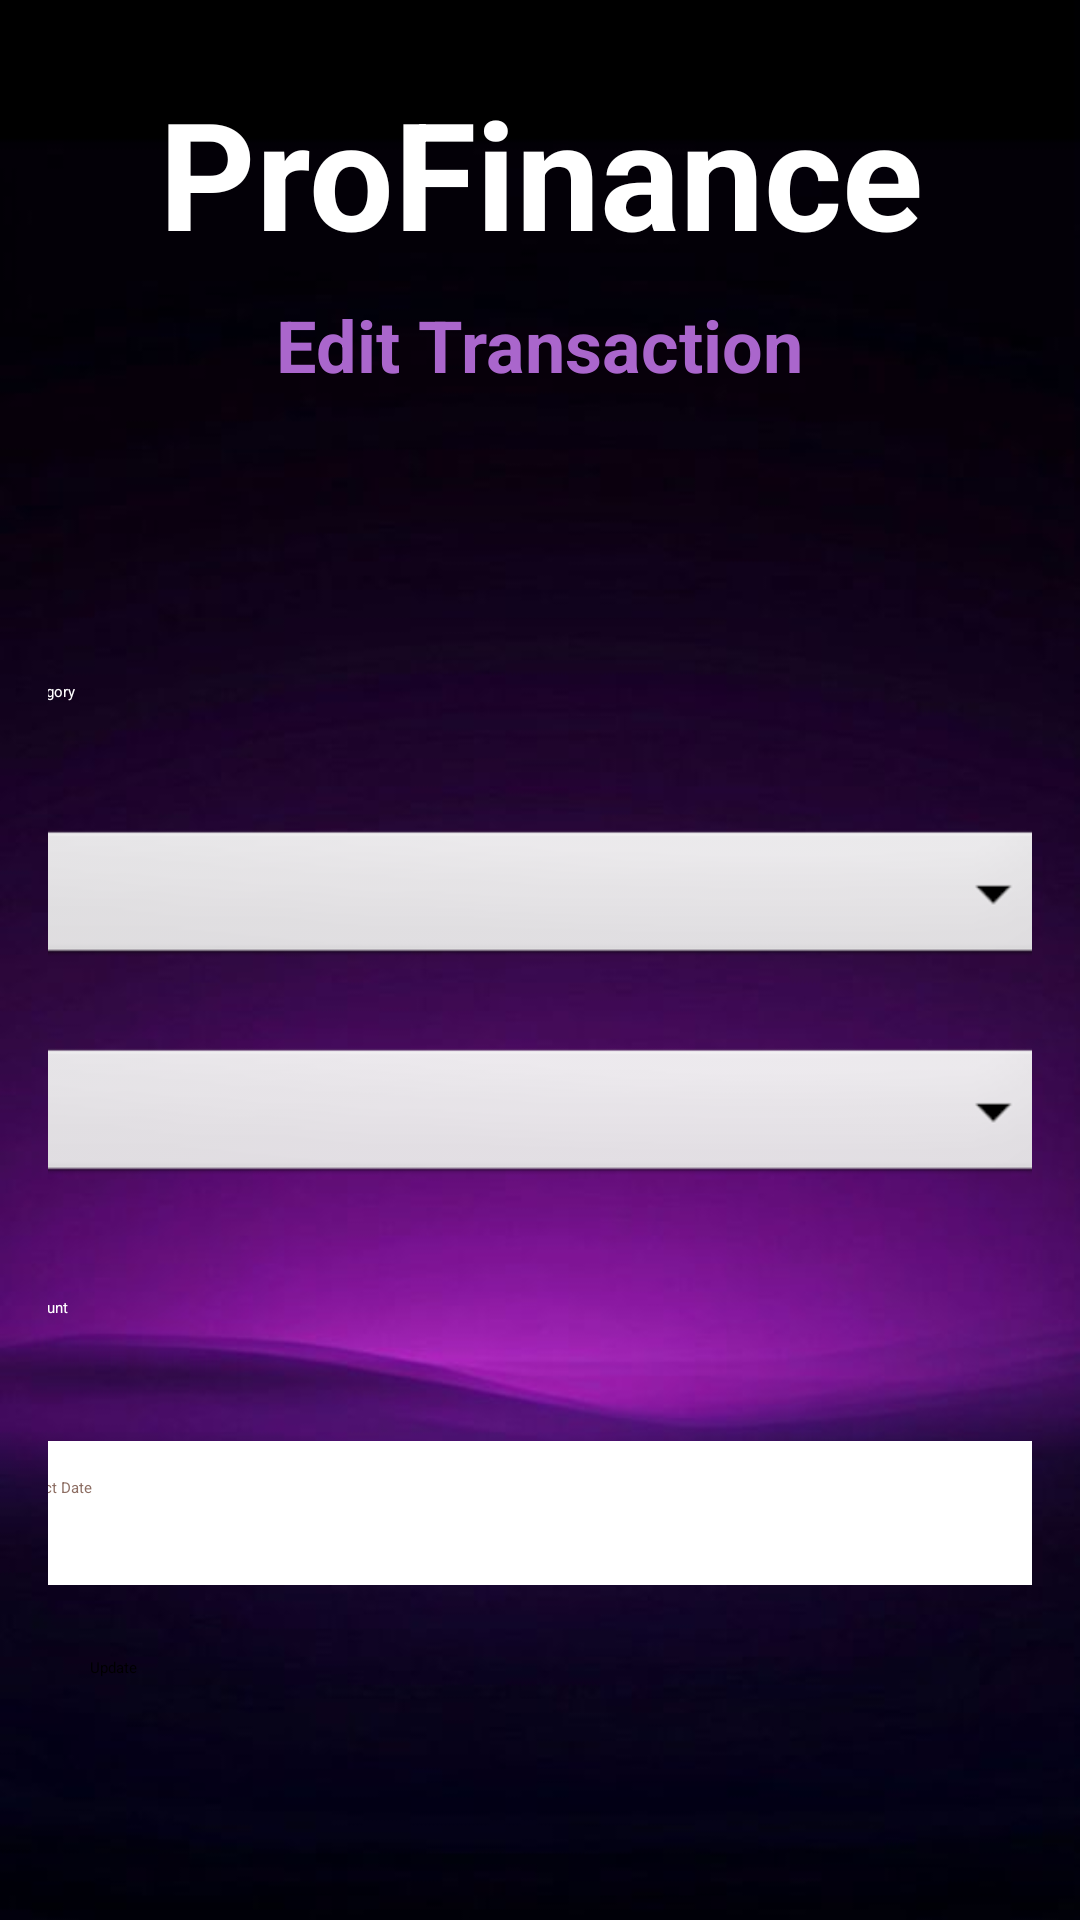

Layout XML and referenced resources for this Android screen:
<!-- AndroidManifest.xml: application theme Theme.LabExam03 -->
<!-- res/layout/activity_transaction_edit.xml -->
<?xml version="1.0" encoding="utf-8"?>
<ScrollView xmlns:android="http://schemas.android.com/apk/res/android"
    xmlns:tools="http://schemas.android.com/tools"
    android:layout_width="match_parent"
    android:layout_height="match_parent"
    android:padding="16dp"
    android:background="@drawable/background_image">

    <LinearLayout
        android:importantForAutofill="no"
        android:orientation="vertical"
        android:layout_width="match_parent"
        android:layout_height="wrap_content">

        
        <TextView
            android:text="@string/profinance"
            android:textSize="50sp"
            android:textStyle="bold"
            android:layout_marginBottom="8dp"
            android:layout_marginTop="8dp"
            android:textColor="@color/white"
            android:layout_width="wrap_content"
            android:layout_height="wrap_content"
            android:textAlignment="center"
            android:layout_gravity="center"/>

        <TextView
            android:importantForAutofill="no"
            android:text="@string/edit_transaction"
            android:textSize="24sp"
            android:textStyle="bold"
            android:layout_width="wrap_content"
            android:layout_height="wrap_content"
            android:layout_gravity="center"
            android:layout_marginBottom="24dp"
            android:textColor="@android:color/holo_purple"/>

        <LinearLayout
            android:layout_width="match_parent"
            android:layout_height="match_parent"
            android:orientation="vertical"
            android:gravity="center">

        <EditText
            android:id="@+id/etTitle"
            android:hint="@string/title"
            android:inputType="text"
            android:textColorHint="@color/white"
            android:layout_width="350dp"
            android:textColor="@color/white"
            android:layout_height="wrap_content"
            android:minHeight="48dp"
            android:paddingVertical="12dp"
            android:layout_marginBottom="12dp"
            android:importantForAutofill="no"/>

        <EditText
            android:id="@+id/etCategory"
            android:autofillHints="no"
            android:hint="@string/category"
            android:importantForAutofill="no"
            android:textColor="@color/white"
            android:inputType="text"
            android:textColorHint="@color/white"
            android:layout_width="350dp"
            android:layout_height="wrap_content"
            android:minHeight="48dp"
            android:paddingVertical="12dp"
            android:layout_marginBottom="12dp" />

        <Spinner
            android:id="@+id/spinnerTransactionType"
            android:layout_width="350dp"
            android:layout_height="wrap_content"
            android:layout_marginBottom="24dp"
            android:padding="12dp"
            android:background="@android:drawable/btn_dropdown"
            android:contentDescription="@string/select_transaction_type" />

        <Spinner
            android:id="@+id/spinnerCurrency"
            android:layout_width="350dp"
            android:layout_height="wrap_content"
            android:layout_marginBottom="24dp"
            android:padding="12dp"
            android:background="@android:drawable/btn_dropdown"
            android:contentDescription="@string/select_currency_type" />

        <EditText
            android:id="@+id/etAmount"
            android:hint="@string/amount"
            android:inputType="numberDecimal"
            android:textColorHint="@color/white"
            android:textColor="@color/white"
            android:layout_width="350dp"
            android:layout_height="wrap_content"
            android:minHeight="48dp"
            android:paddingVertical="12dp"
            android:layout_marginBottom="12dp"
            android:importantForAutofill="no"/>

        <EditText
            android:id="@+id/etDate"
            android:hint="@string/select_date"
            android:focusable="true"
            android:clickable="true"
            android:inputType="none"
            android:autofillHints="date"
            android:textColorHint="#8D6E63"
            android:background="#FFFFFF"
            android:layout_width="350dp"
            android:layout_height="wrap_content"
            android:minHeight="48dp"
            android:paddingVertical="12dp"
            android:layout_marginBottom="24dp"
            tools:ignore="TextFields" />


        <Button
            android:id="@+id/btnUpdate"
            android:text="@string/update"
            android:layout_width="300dp"
            android:layout_height="wrap_content"
            android:minHeight="48dp" />
        </LinearLayout>
    </LinearLayout>
</ScrollView>
<!-- resources referenced by this layout -->
<resources>
  <color name="white">#FFFFFFFF</color>
  <!-- drawable background_image: jpg bitmap (drawable, 13992 bytes) -->
  <string name="amount">Amount</string>
  <string name="category">Category</string>
  <string name="edit_transaction">Edit Transaction</string>
  <string name="profinance">ProFinance</string>
  <string name="select_currency_type">Select Currency Type</string>
  <string name="select_date">Select Date</string>
  <string name="select_transaction_type">Select Transaction Type</string>
  <string name="title">Title</string>
  <string name="update">Update</string>
  <style name="Theme.LabExam03" parent="Base.Theme.LabExam03">
          
          <item name="android:navigationBarColor">@android:color/transparent</item>
          <item name="android:statusBarColor">@android:color/transparent</item>
          <item name="android:windowLightStatusBar">?attr/isLightTheme</item>
      </style>
</resources>
